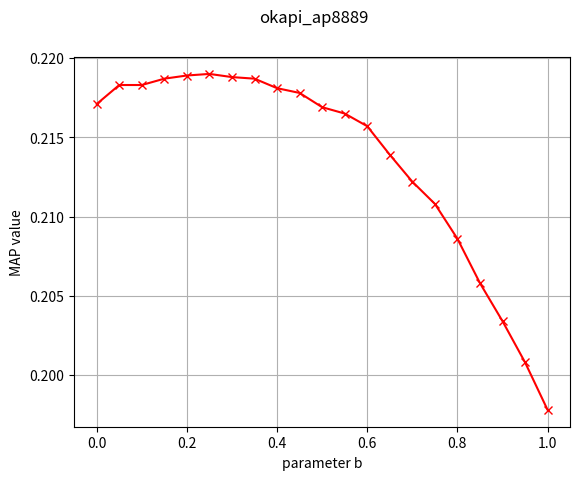

This chart was generated by the following Python code:
import math
import matplotlib.pyplot as plt 

plt.plot([0,0.05,0.1,0.15,0.2,0.25,0.3,0.35,0.4,0.45,0.5,0.55,0.6,0.65,0.7,0.75,0.8,0.85,0.9,0.95,1],
[0.2171,0.2183,0.2183,0.2187,0.2189,0.219,0.2188,0.2187,0.2181,0.2178,0.2169,0.2165,0.2157,0.2139,0.2122,0.2108,0.2086,0.2058,0.2034,0.2008,0.1978], 'r-x');

plt.suptitle('okapi_ap8889')
plt.xlabel('parameter b')
plt.ylabel('MAP value')
plt.grid(True)
plt.show()
